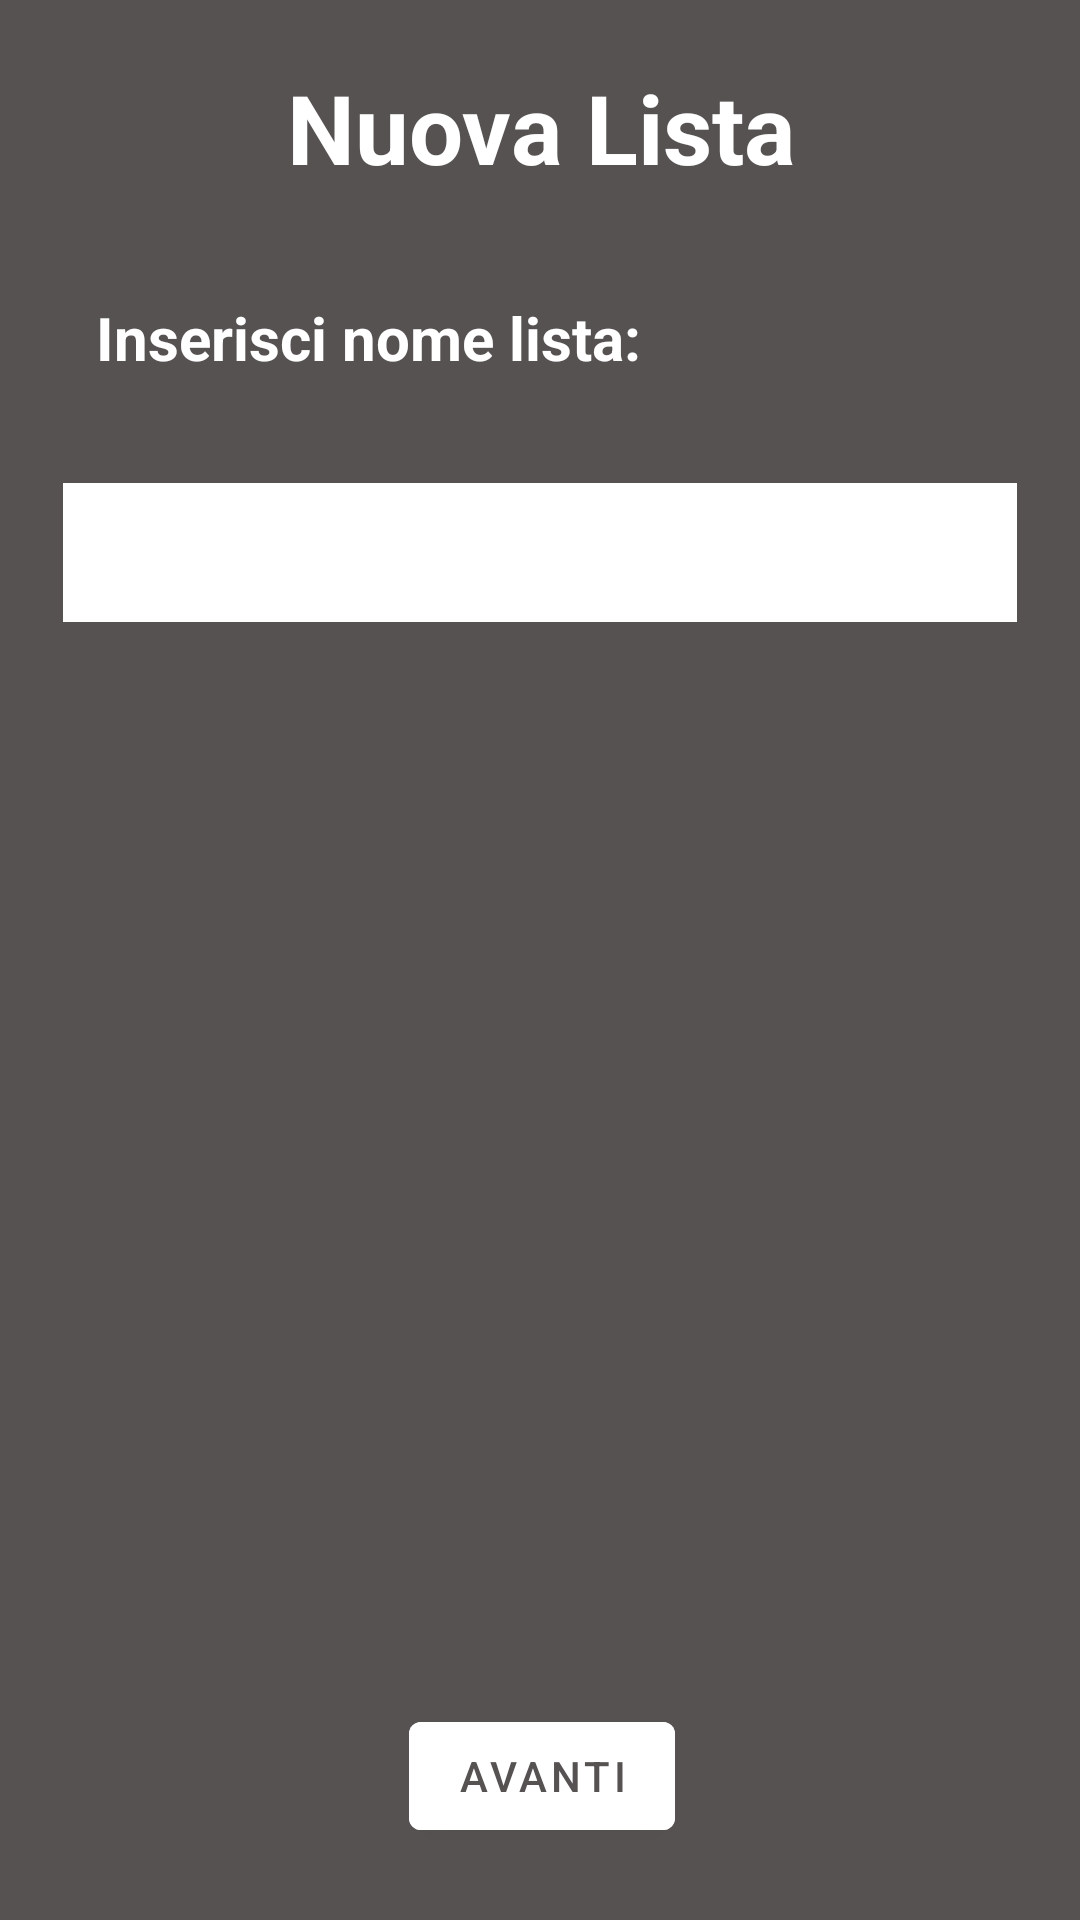

Produce the Android XML layout that renders to this screen, including the resource entries it uses.
<!-- AndroidManifest.xml: application theme Theme.MyTabApp -->
<!-- res/layout/nome_lista_layout.xml -->
<?xml version="1.0" encoding="utf-8"?>
<androidx.constraintlayout.widget.ConstraintLayout xmlns:android="http://schemas.android.com/apk/res/android"
    xmlns:app="http://schemas.android.com/apk/res-auto"
    xmlns:tools="http://schemas.android.com/tools"
    android:layout_width="350dp"
    android:layout_height="wrap_content"
    android:background="@color/dark_grey">

    <TextView
        android:id="@+id/textView2"
        android:layout_width="match_parent"
        android:layout_height="wrap_content"
        android:layout_margin="21dp"
        android:layout_marginStart="21dp"
        android:layout_marginTop="30dp"
        android:layout_marginEnd="21dp"
        android:gravity="center"
        android:text="Nuova Lista"
        android:textColor="#fff"
        android:textSize="32sp"
        android:textStyle="bold"
        app:layout_constraintEnd_toEndOf="parent"
        app:layout_constraintHorizontal_bias="0.0"
        app:layout_constraintStart_toStartOf="parent"
        app:layout_constraintTop_toTopOf="parent" />

    <TextView
        android:id="@+id/txt_nome_lista"
        android:layout_width="match_parent"
        android:layout_height="wrap_content"
        android:layout_marginStart="21dp"
        android:layout_marginEnd="21dp"
        android:layout_marginTop="24dp"
        android:text="Inserisci nome lista:"
        android:textStyle="bold"
        android:textColor="@color/white"
        android:textSize="20dp"
        android:padding="11dp"
        app:layout_constraintEnd_toEndOf="parent"
        app:layout_constraintStart_toStartOf="parent"
        app:layout_constraintTop_toBottomOf="@+id/textView2" />

    <EditText
        android:id="@+id/edit_nome_lista"
        android:layout_width="match_parent"
        android:layout_height="wrap_content"
        android:layout_marginStart="21dp"
        android:layout_marginEnd="21dp"
        android:layout_marginTop="24dp"
        android:background="#fff"
        android:textColor="@color/black"
        android:padding="11dp"
        app:layout_constraintEnd_toEndOf="parent"
        app:layout_constraintHorizontal_bias="1.0"
        app:layout_constraintStart_toStartOf="parent"
        app:layout_constraintTop_toBottomOf="@+id/txt_nome_lista" />

    <Button
        android:id="@+id/btn_crea_lista"
        android:layout_width="wrap_content"
        android:layout_height="wrap_content"
        android:layout_marginTop="24dp"
        android:layout_marginBottom="24dp"
        android:backgroundTint="#fff"
        android:text="Avanti"
        android:textColor="@color/dark_grey"
        app:layout_constraintBottom_toBottomOf="parent"
        app:layout_constraintEnd_toEndOf="parent"
        app:layout_constraintHorizontal_bias="0.502"
        app:layout_constraintStart_toStartOf="parent"
        app:layout_constraintTop_toBottomOf="@+id/edit_nome_lista"
        app:layout_constraintVertical_bias="1.0" />

</androidx.constraintlayout.widget.ConstraintLayout>
<!-- resources referenced by this layout -->
<resources>
  <color name="black">#FF000000</color>
  <color name="dark_grey">#575252</color>
  <color name="white">#FFFFFFFF</color>
  <style name="Theme.MyTabApp" parent="Theme.MaterialComponents.DayNight.NoActionBar">
          
          <item name="colorPrimary">@color/purple_500</item>
          <item name="colorPrimaryVariant">@color/purple_700</item>
          <item name="colorOnPrimary">@color/white</item>
          
          <item name="colorSecondary">@color/teal_200</item>
          <item name="colorSecondaryVariant">@color/teal_700</item>
          <item name="colorOnSecondary">@color/black</item>
  
  
          
          <item name="android:statusBarColor" tools:targetApi="l">?attr/colorPrimaryVariant</item>
          
      </style>
  <color name="purple_500">#FF6200EE</color>
  <color name="purple_700">#FF3700B3</color>
  <color name="teal_200">#FF03DAC5</color>
  <color name="teal_700">#FF018786</color>
</resources>
